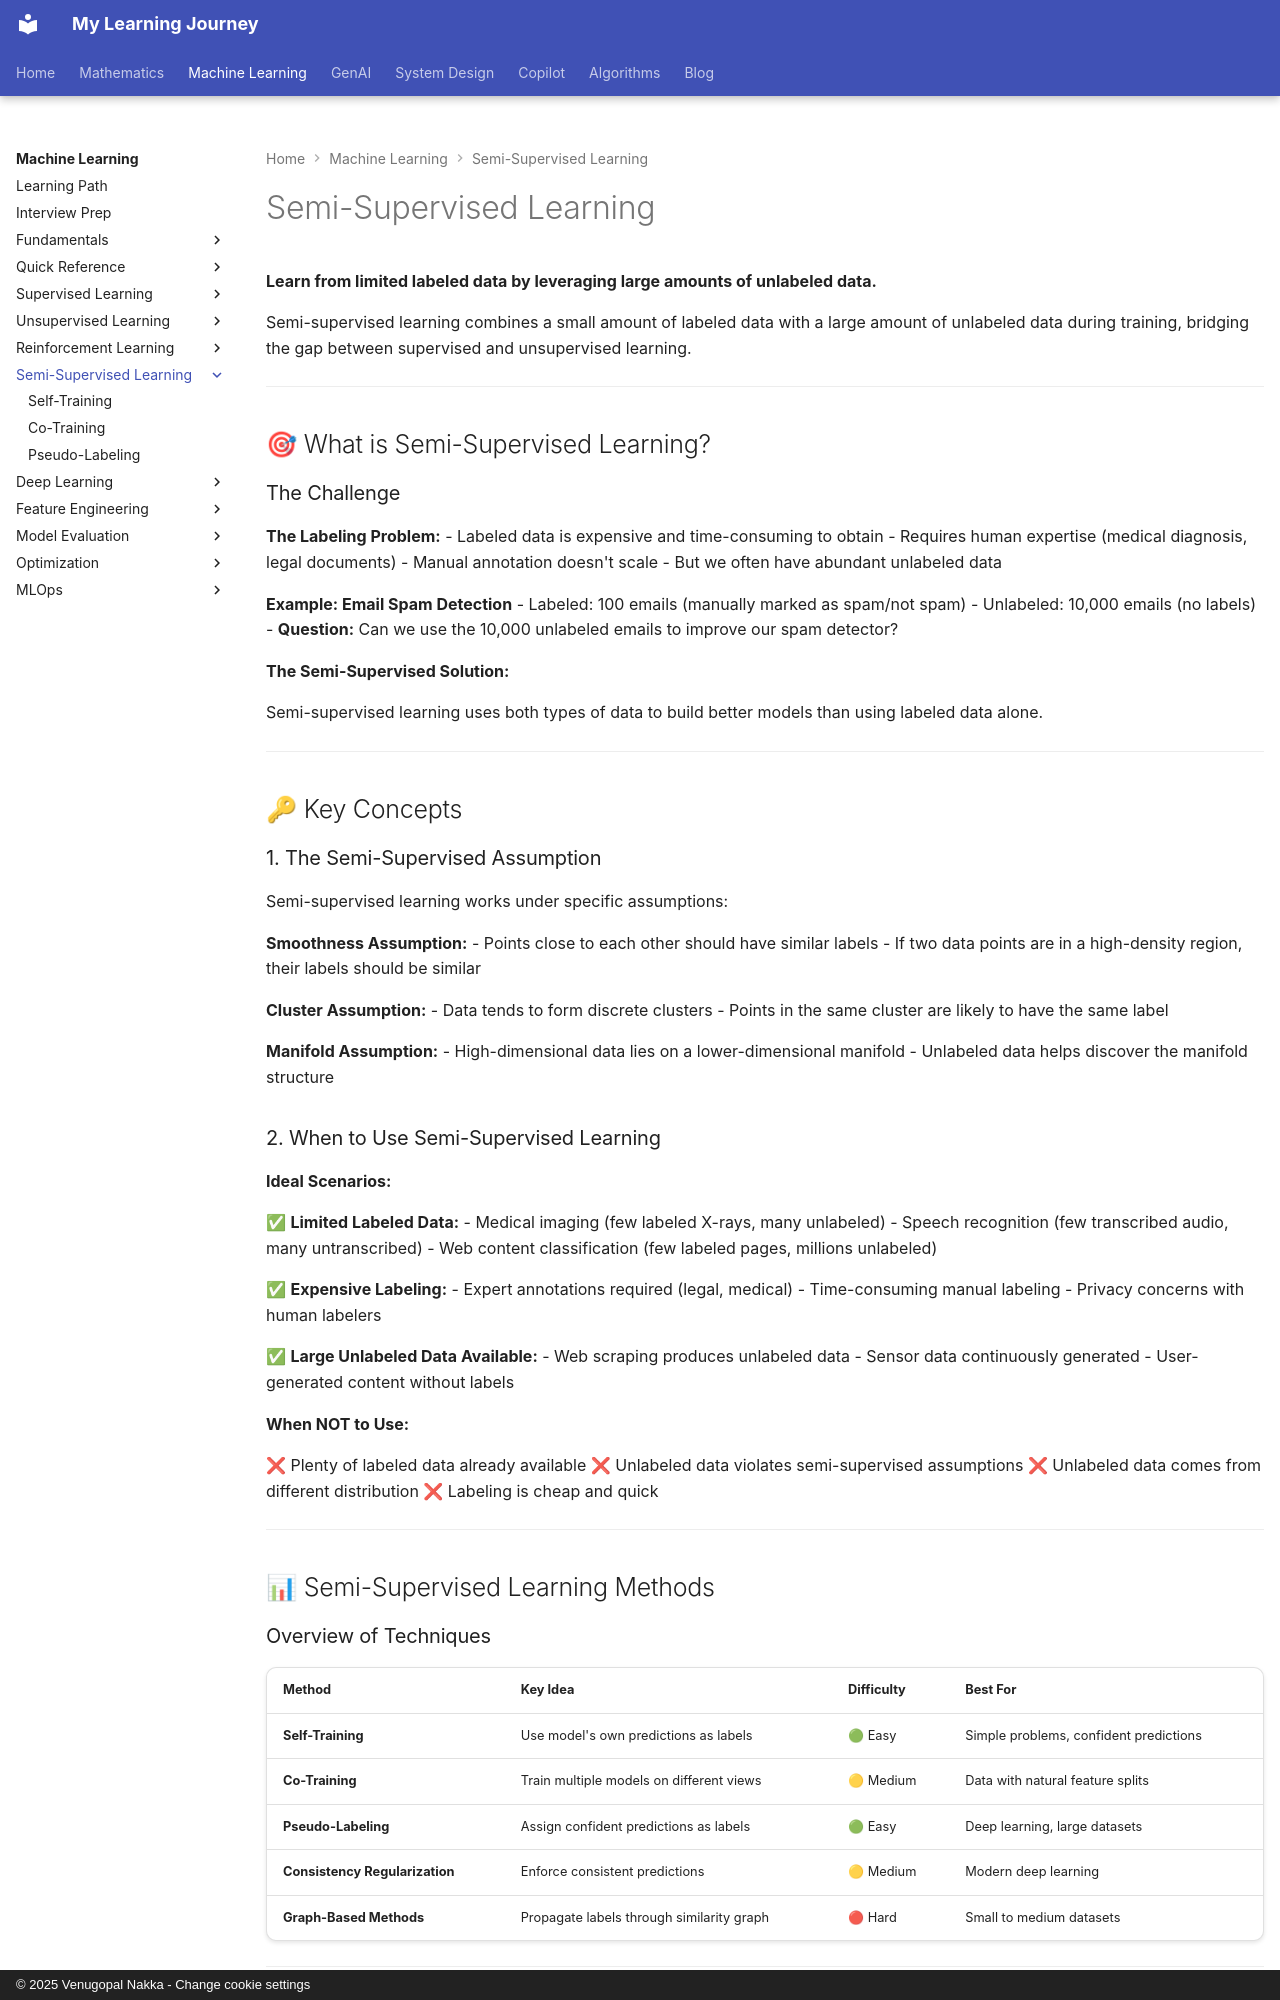

repository: nvgr-GenAI/my-learning · page: ml/semi-supervised-learning/index.html · generator: mkdocs · copyright: © 2025 Venugopal Nakka - Change cookie settings

# Semi-Supervised Learning

**Learn from limited labeled data by leveraging large amounts of unlabeled data.**

Semi-supervised learning combines a small amount of labeled data with a large amount of unlabeled data during training, bridging the gap between supervised and unsupervised learning.

---

## 🎯 What is Semi-Supervised Learning?

### The Challenge

**The Labeling Problem:**
- Labeled data is expensive and time-consuming to obtain
- Requires human expertise (medical diagnosis, legal documents)
- Manual annotation doesn't scale
- But we often have abundant unlabeled data

**Example: Email Spam Detection**
- Labeled: 100 emails (manually marked as spam/not spam)
- Unlabeled: 10,000 emails (no labels)
- **Question:** Can we use the 10,000 unlabeled emails to improve our spam detector?

**The Semi-Supervised Solution:**

Semi-supervised learning uses both types of data to build better models than using labeled data alone.

---

## 🔑 Key Concepts

### 1. The Semi-Supervised Assumption

Semi-supervised learning works under specific assumptions:

**Smoothness Assumption:**
- Points close to each other should have similar labels
- If two data points are in a high-density region, their labels should be similar

**Cluster Assumption:**
- Data tends to form discrete clusters
- Points in the same cluster are likely to have the same label

**Manifold Assumption:**
- High-dimensional data lies on a lower-dimensional manifold
- Unlabeled data helps discover the manifold structure

### 2. When to Use Semi-Supervised Learning

**Ideal Scenarios:**

✅ **Limited Labeled Data:**
- Medical imaging (few labeled X-rays, many unlabeled)
- Speech recognition (few transcribed audio, many untranscribed)
- Web content classification (few labeled pages, millions unlabeled)

✅ **Expensive Labeling:**
- Expert annotations required (legal, medical)
- Time-consuming manual labeling
- Privacy concerns with human labelers

✅ **Large Unlabeled Data Available:**
- Web scraping produces unlabeled data
- Sensor data continuously generated
- User-generated content without labels

**When NOT to Use:**

❌ Plenty of labeled data already available
❌ Unlabeled data violates semi-supervised assumptions
❌ Unlabeled data comes from different distribution
❌ Labeling is cheap and quick

---

## 📊 Semi-Supervised Learning Methods
